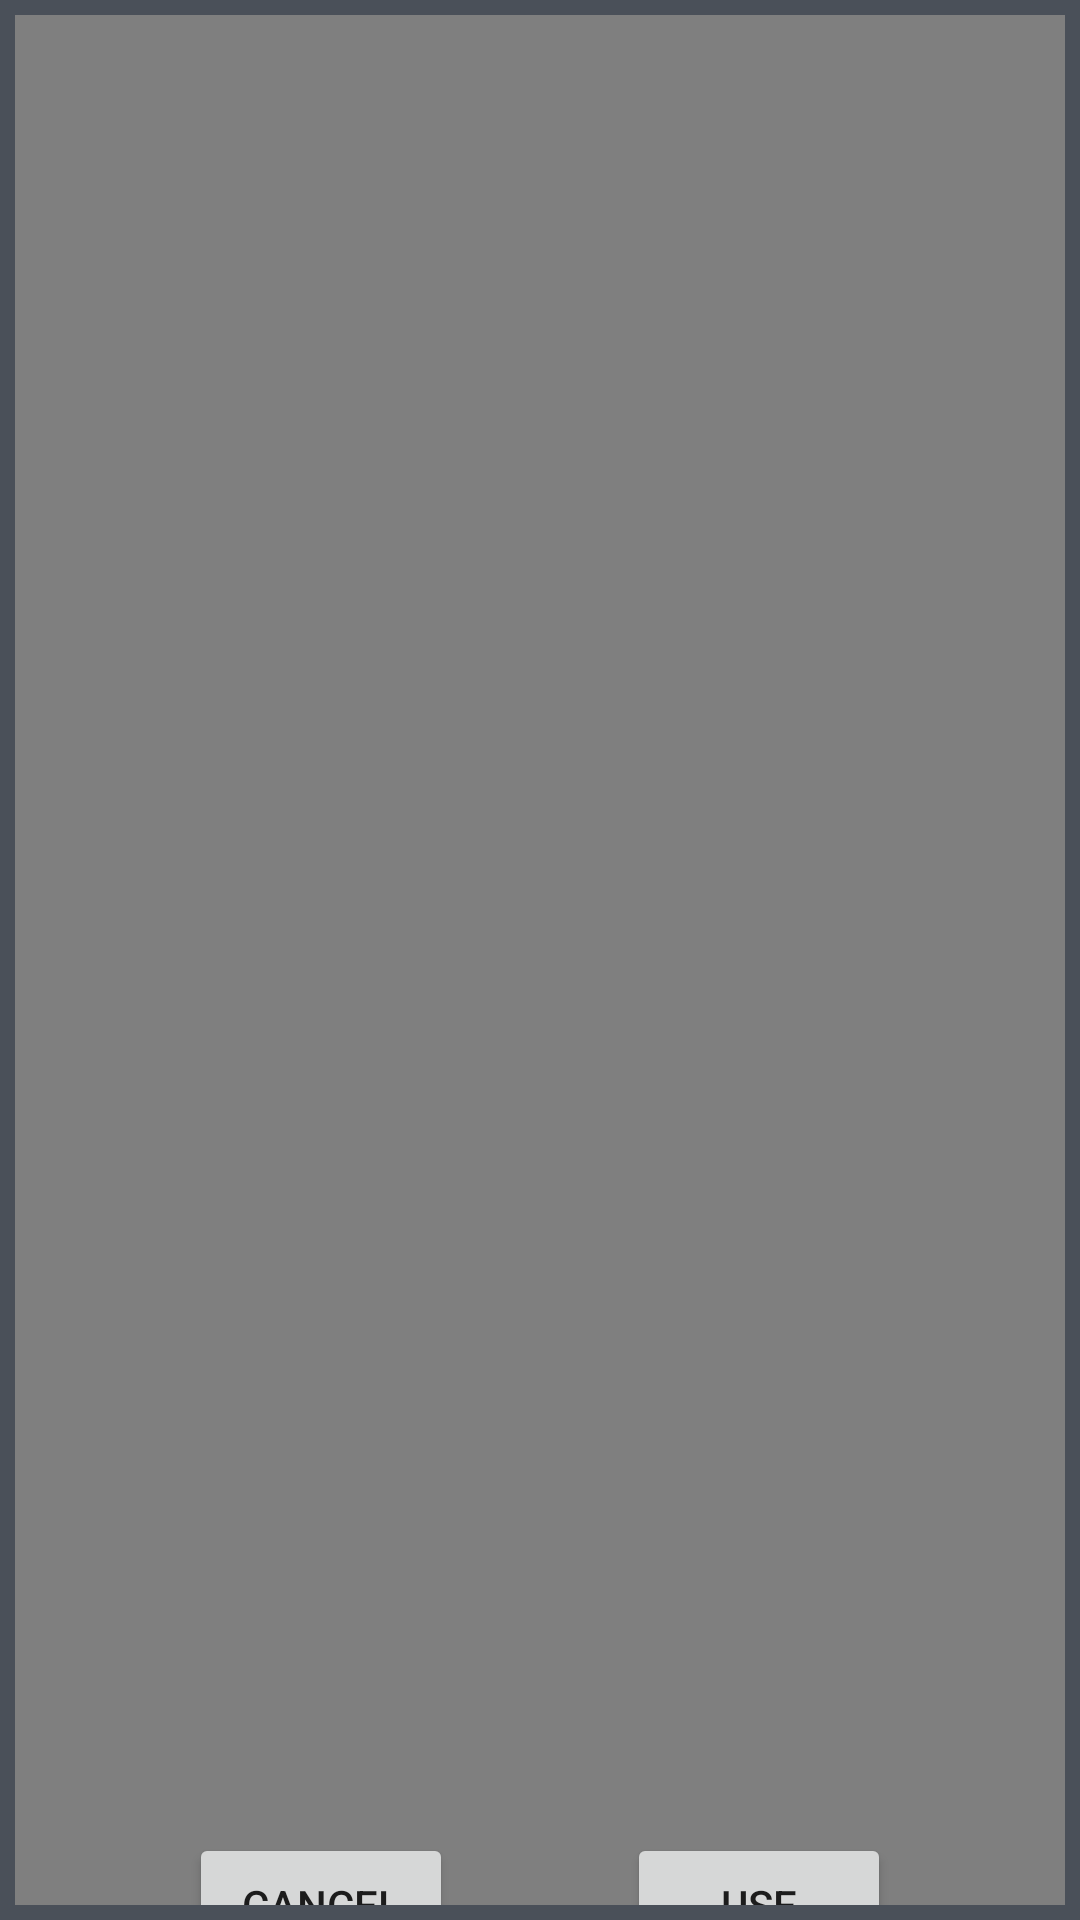

The Android layout XML behind this screen, and the referenced resources:
<!-- AndroidManifest.xml: application theme Theme.Animation_to_video -->
<!-- res/layout/preview_dialog.xml -->
<?xml version="1.0" encoding="utf-8"?>
<androidx.constraintlayout.widget.ConstraintLayout xmlns:android="http://schemas.android.com/apk/res/android"
    xmlns:app="http://schemas.android.com/apk/res-auto"
    xmlns:tools="http://schemas.android.com/tools"
    android:layout_width="300dp"
    android:layout_height="220dp"
    android:background="@color/lower_background"
    android:padding="5dp">


    <Button
        android:id="@+id/bt_cancel_preview_dialog"
        android:layout_width="wrap_content"
        android:layout_height="wrap_content"
        android:layout_marginTop="8dp"
        android:layout_marginBottom="8dp"
        android:text="cancel"
        app:layout_constraintBottom_toBottomOf="parent"
        app:layout_constraintEnd_toStartOf="@+id/bt_use_preview_dialog"
        app:layout_constraintHorizontal_bias="0.5"
        app:layout_constraintStart_toStartOf="parent"
        app:layout_constraintTop_toBottomOf="@+id/vv_preview_dialog" />

    <Button
        android:id="@+id/bt_use_preview_dialog"
        android:layout_width="wrap_content"
        android:layout_height="wrap_content"
        android:layout_marginTop="8dp"
        android:layout_marginBottom="8dp"
        android:text="use"
        app:layout_constraintBottom_toBottomOf="parent"
        app:layout_constraintEnd_toEndOf="parent"
        app:layout_constraintHorizontal_bias="0.5"
        app:layout_constraintStart_toEndOf="@+id/bt_cancel_preview_dialog"
        app:layout_constraintTop_toBottomOf="@+id/vv_preview_dialog" />

    <VideoView
        android:id="@+id/vv_preview_dialog"
        android:layout_width="match_parent"
        android:layout_height="wrap_content"
        app:layout_constraintEnd_toEndOf="parent"
        app:layout_constraintStart_toStartOf="parent"
        app:layout_constraintTop_toTopOf="parent" />


</androidx.constraintlayout.widget.ConstraintLayout>
<!-- resources referenced by this layout -->
<resources>
  <color name="lower_background">#FF4A5059</color>
  <style name="Theme.Animation_to_video" parent="Theme.MaterialComponents.DayNight.DarkActionBar">
          
          <item name="colorPrimary">@color/purple_500</item>
          <item name="colorPrimaryVariant">@color/purple_700</item>
          <item name="colorOnPrimary">@color/white</item>
          
          <item name="colorSecondary">@color/teal_200</item>
          <item name="colorSecondaryVariant">@color/teal_700</item>
          <item name="colorOnSecondary">@color/black</item>
          
          <item name="android:statusBarColor" tools:targetApi="l">?attr/colorPrimaryVariant</item>
          
      </style>
  <color name="purple_500">#FF6200EE</color>
  <color name="purple_700">#FF3700B3</color>
  <color name="white">#FFFFFFFF</color>
  <color name="teal_200">#FF03DAC5</color>
  <color name="teal_700">#FF018786</color>
  <color name="black">#FF000000</color>
</resources>
